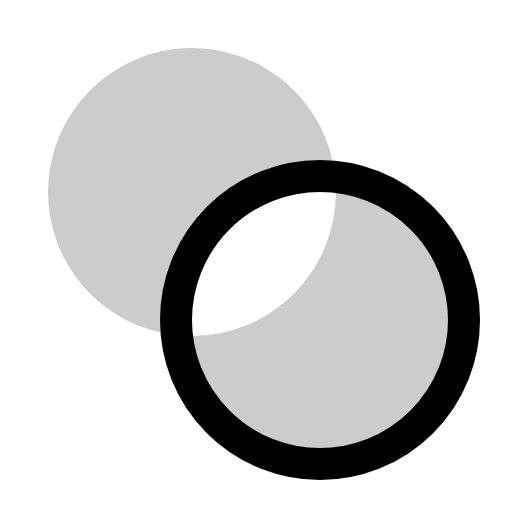
t = 0.00 s
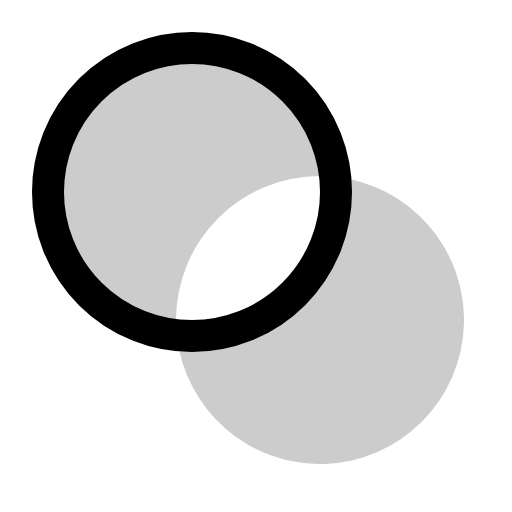
t = 0.30 s
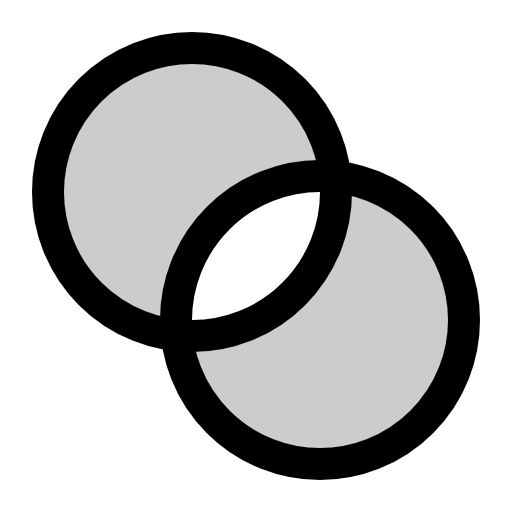
t = 0.68 s
t = 1.05 s: frame unchanged from t = 0.68 s, image omitted
t = 1.43 s: frame unchanged from t = 0.68 s, image omitted

The animated SVG that drew these frames (rendered in a browser with its animation timeline set to each time). Animation: 1 CSS @keyframes rule; one cycle of 1.80 s, repeats indefinitely.

<svg xmlns="http://www.w3.org/2000/svg" viewBox="0 0 256 256">
  <style>
    .draw-line {
      stroke-dasharray: 2000;
      stroke-dashoffset: 0;
    }
    svg:hover .draw-line {
      animation: phosphor-draw-in 1.5s ease-in-out infinite alternate;
    }
    @keyframes phosphor-draw-in {
      0%   { stroke-dashoffset: 2000; }
      100% { stroke-dashoffset: 0; }
    }
  </style><rect width="256" height="256" fill="none"/><path d="M88,160a72,72,0,0,1,72-72,73.37,73.37,0,0,1,7.6.4,72,72,0,1,0-79.2,79.2A73.37,73.37,0,0,1,88,160Z" opacity="0.2"/><path d="M167.6,88.4A73.37,73.37,0,0,1,168,96a72,72,0,0,1-72,72,73.37,73.37,0,0,1-7.6-.4,72,72,0,1,0,79.2-79.2Z" opacity="0.2"/><circle cx="96" cy="96" r="72" fill="none" stroke="currentColor" stroke-linecap="round" stroke-linejoin="round" stroke-width="16" class="draw-line" pathLength="1" style="animation-delay: 0s"/><circle cx="160" cy="160" r="72" fill="none" stroke="currentColor" stroke-linecap="round" stroke-linejoin="round" stroke-width="16" class="draw-line" pathLength="1" style="animation-delay: 0.3s"/></svg>
